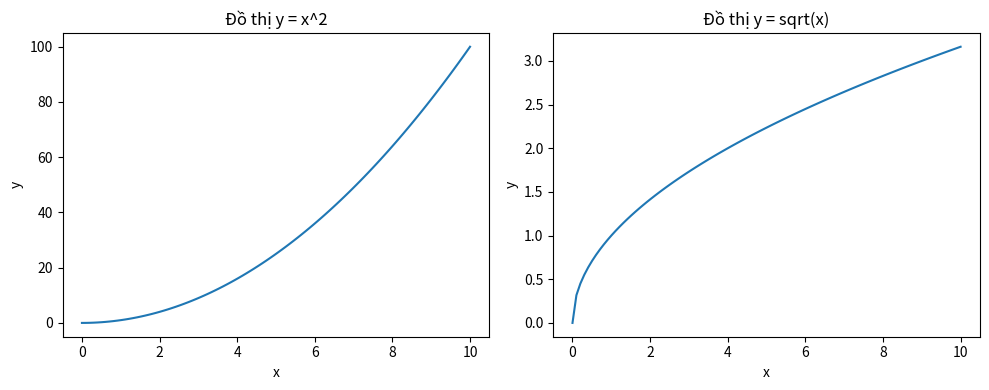

Source code (Python):
import numpy as np
import matplotlib.pyplot as plt

# Tạo dữ liệu
x = np.linspace(0, 10, 100)
y1 = x**2
y2 = np.sqrt(x)

# Tạo figure gồm 1 hàng, 2 cột
plt.figure(figsize=(10, 4))

# Subplot bên trái
plt.subplot(1, 2, 1)
plt.plot(x, y1)
plt.title("Đồ thị y = x^2")
plt.xlabel("x")
plt.ylabel("y")

# Subplot bên phải
plt.subplot(1, 2, 2)
plt.plot(x, y2)
plt.title("Đồ thị y = sqrt(x)")
plt.xlabel("x")
plt.ylabel("y")

# Hiển thị
plt.tight_layout()
plt.show()
